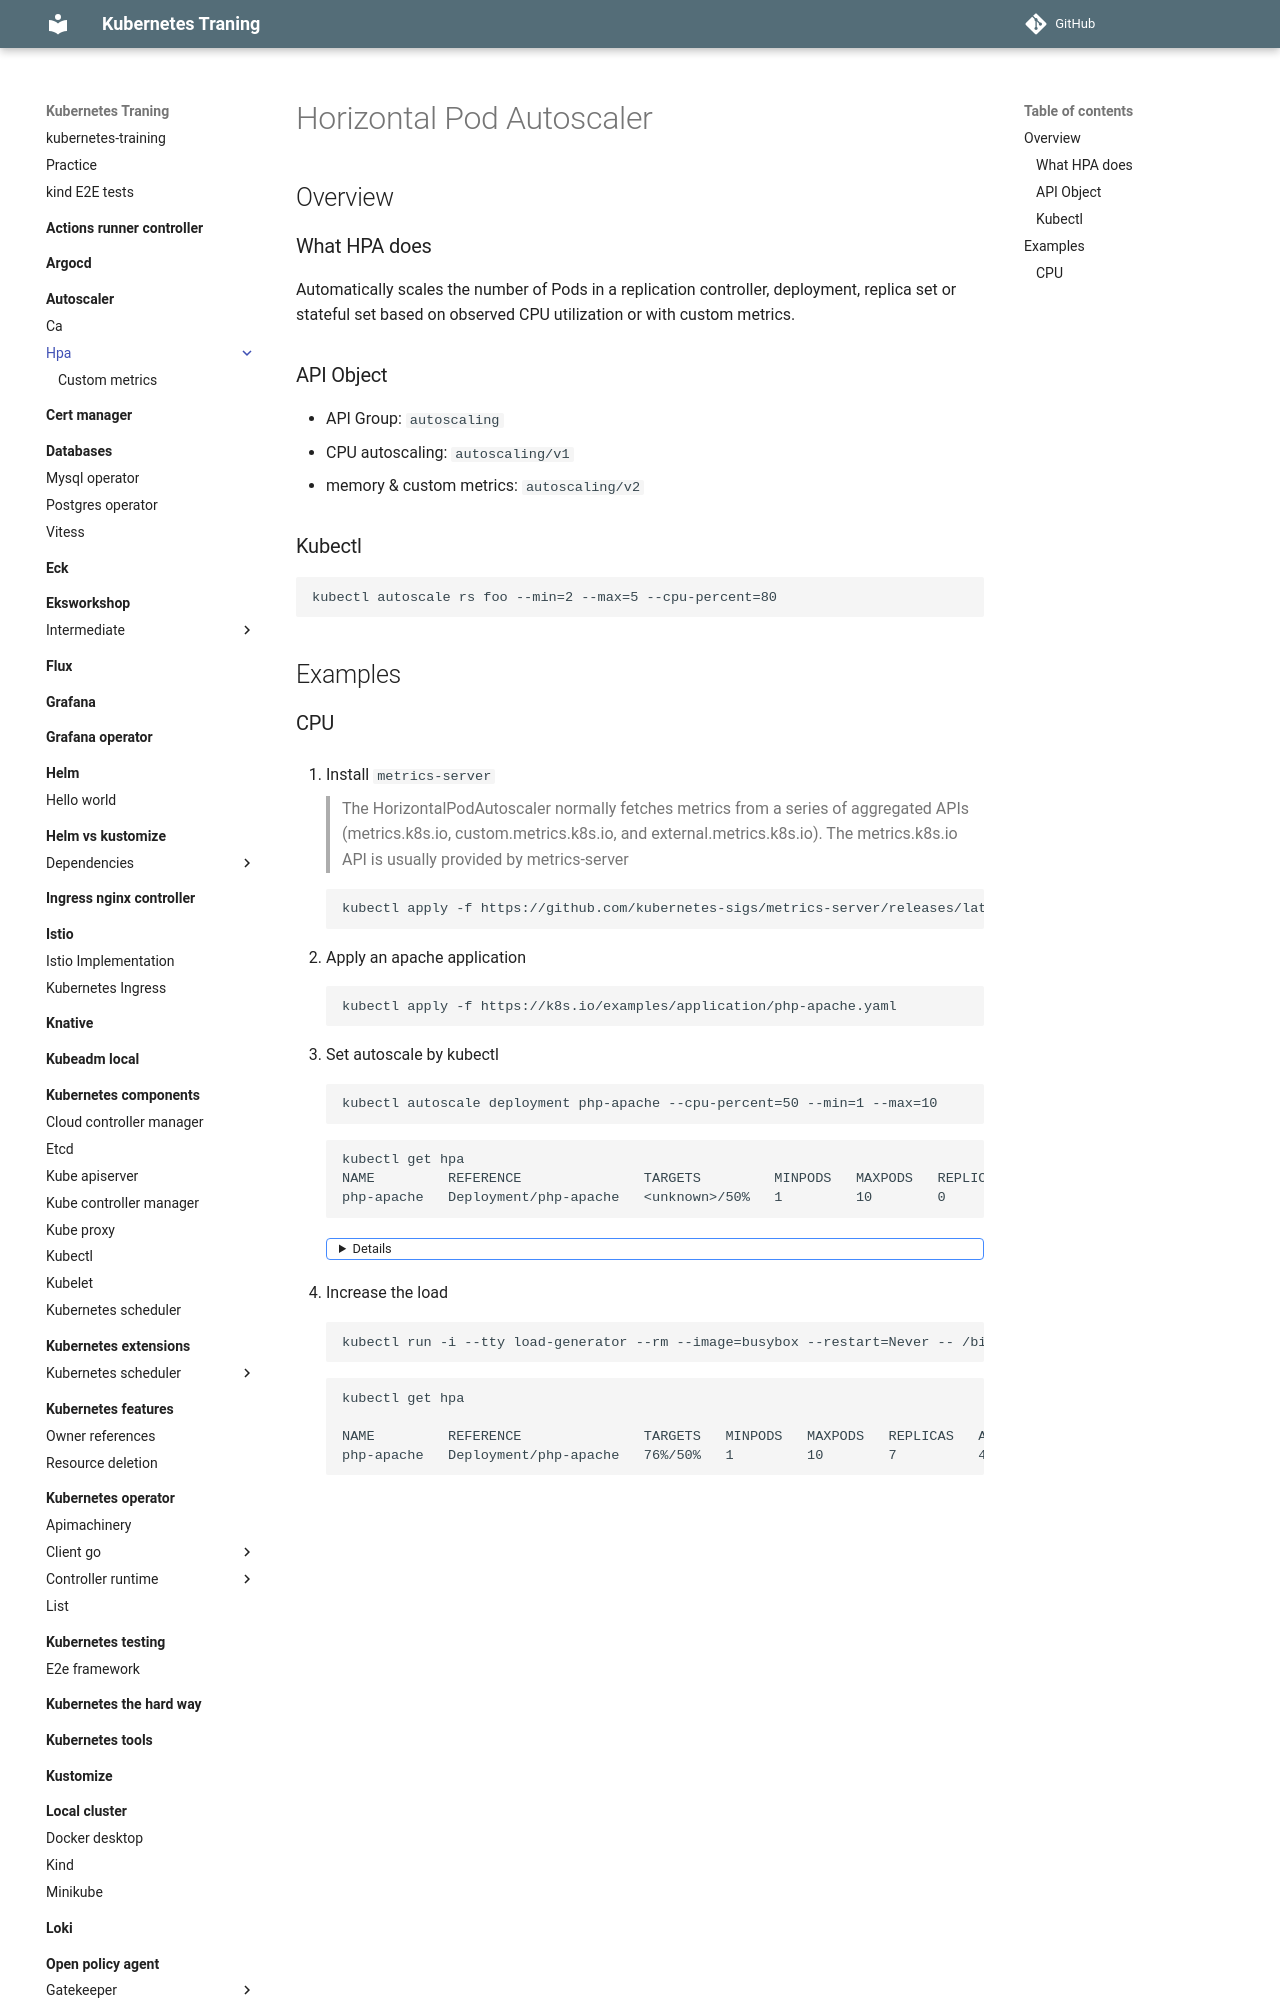

repository: nakamasato/kubernetes-training · page: autoscaler/hpa/index.html · generator: mkdocs

# Horizontal Pod Autoscaler

## Overview

### What HPA does

Automatically scales the number of Pods in a replication controller, deployment, replica set or stateful set based on observed CPU utilization or with custom metrics.

### API Object

- API Group: `autoscaling`
- CPU autoscaling: `autoscaling/v1`
- memory & custom metrics: `autoscaling/v2beta2`

### Kubectl

```
kubectl autoscale rs foo --min=2 --max=5 --cpu-percent=80
```

## Examples
